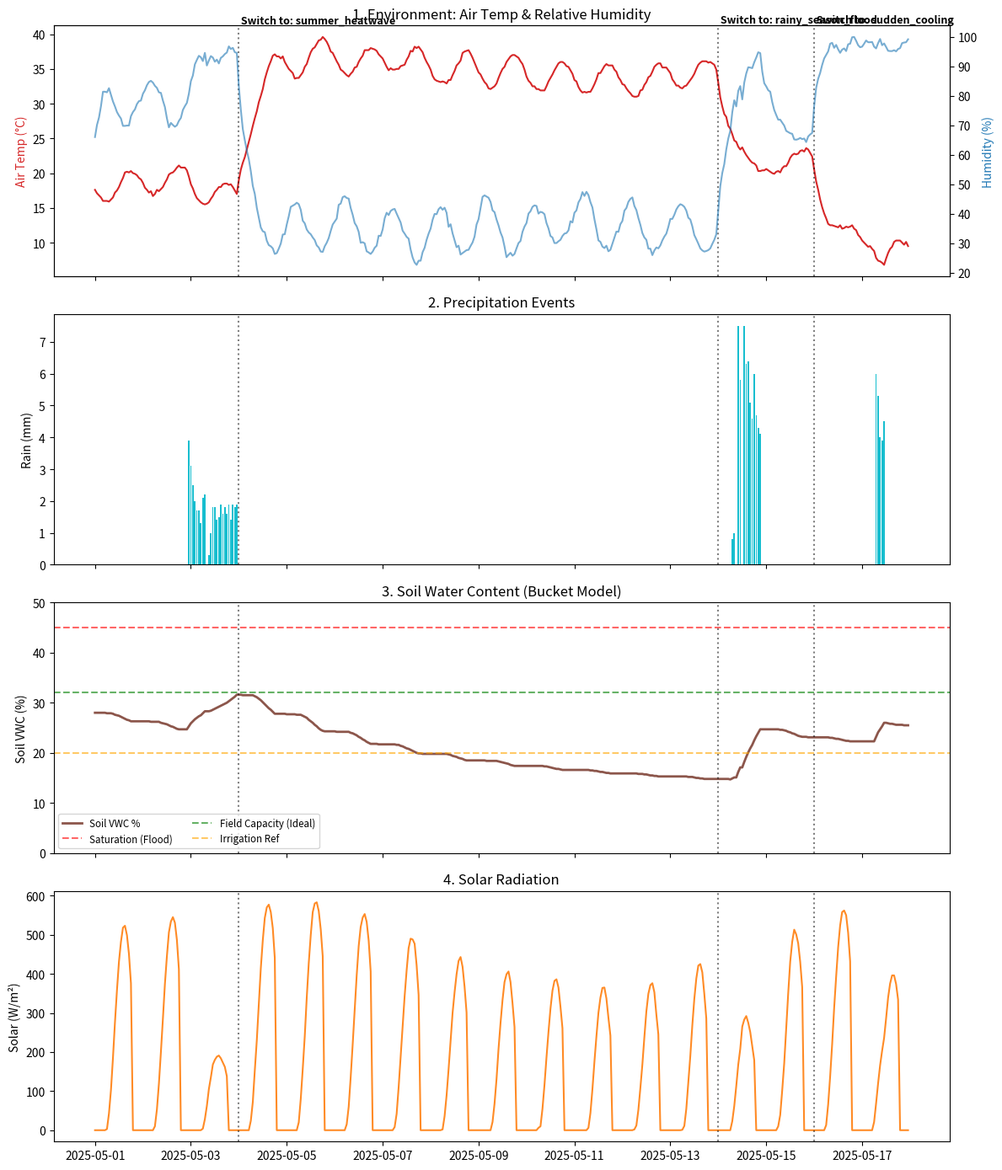

Source code (Python):
#!/usr/bin/env python3
"""
融合版（改进）：
对温度、光照、湿度增加慢周期与随机性，并与降雨耦合同时保留时间记忆（AR(1)）。
改善点：
 - 温度/光照/湿度包含两层动力：快的日变化（diurnal） + 慢的多日周期（slow_cycle）
 - 引入 cloud（云量）记忆，cloud 控制光照削弱，且在降雨时快速上升
 - 降雨入渗考虑强度相关的径流（大雨入渗比例下降），防止暴雨导致土壤 VWC 过度瞬时飙升
 - 蒸腾率 ET 受光照和温度共同调节，使土壤对温度更敏感
"""

import os
import json
import numpy as np
import pandas as pd
import matplotlib.pyplot as plt

# ---------- 1. 全局配置 ----------
OUT_DIR = "output/psudo_data"
PLOTS_DIR = os.path.join(OUT_DIR, "plots")
os.makedirs(PLOTS_DIR, exist_ok=True)
np.random.seed(2026)

# ---------- 2. 猕猴桃生长的物理常数 (针对壤土/粘壤土) ----------
VWC_SAT = 45.0   # 饱和含水量 (%) - 超过此值会积水烂根
VWC_FC  = 32.0   # 田间持水量 (%) - 最佳含水量上限
VWC_REF = 20.0   # 灌溉警戒线 (%) - 建议开始灌溉
VWC_WILT= 12.0   # 凋萎系数 (%)   - 植株永久受损死亡线

ET_RATE_DAY       = 0.15 # 白天基准蒸散率 (%/h)
ET_RATE_NIGHT     = 0.02 # 夜间蒸散率 (%/h)
INFILTRATION_RATE = 0.20 # 降雨入渗系数基准 (fraction)

# ---------- 3. 场景模板定义 ----------
SCENARIOS = {
    "normal_spring": {
        "desc": "春季正常生长，偶尔小雨",
        "base_temp": 18, "temp_swing": 8,
        "rain_prob": 0.2, "rain_intensity": 2.0,
        "init_vwc": 28.0
    },
    "summer_heatwave": {
        "desc": "夏季持续高温热害，极度干旱",
        "base_temp": 35, "temp_swing": 10, # 极端高温
        "rain_prob": 0.0, "rain_intensity": 0.0,
        "init_vwc": 20.0
    },
    "rainy_season_flood": {
        "desc": "梅雨季节，连续阴雨，渍水烂根风险",
        "base_temp": 22, "temp_swing": 4,
        "rain_prob": 0.6, "rain_intensity": 5.0,
        "init_vwc": 38.0
    },
    "sudden_cooling": {
        "desc": "倒春寒，气温骤降",
        "base_temp": 8, "temp_swing": 6,
        "rain_prob": 0.2, "rain_intensity": 3.0,
        "init_vwc": 30.0
    }
}

# ---------- 4. 核心生成逻辑：连续时间轴生成器 ----------
def generate_integrated_series(timeline_config, start_date="2025-05-01"):
    """
    timeline_config: 场景序列列表，例如 [("normal_spring", 3), ("summer_heatwave", 5)]
    返回：按小时的 DataFrame，包含 timestamp, scene_tag, air_temp, humidity, rainfall, solar_rad, soil_vwc

    设计说明（要点）：
      - 温度、光照、湿度使用 AR(1) 平滑（current_*），目标值由：日变化(diurnal) + 慢周期(slow) + 降雨耦合 + 随机扰动 组成;
      - 光照严格仅在 06-18 点非零，由 cloud(有记忆) 和日照角度共同决定；
      - 降雨使用带惯性的马尔可夫链决定是否下雨，并用 Gamma 采样事件强度；对小时强度做平滑；
      - 入渗考虑强度相关的径流（大雨时入渗比例下降），ET 同时依赖光照与温度；
    """
    hourly_configs = []
    scene_tags = []

    # 步骤 1: 展开时间轴配置
    for scene_key, days in timeline_config:
        if scene_key not in SCENARIOS:
            raise ValueError(f"未知场景: {scene_key}")
        hours = int(days * 24)
        hourly_configs.extend([SCENARIOS[scene_key]] * hours)
        scene_tags.extend([scene_key] * hours)

    tot_hours = len(hourly_configs)
    dates = pd.date_range(start=start_date, periods=tot_hours, freq="h")

    # 初始化输出缓冲区
    temp = np.zeros(tot_hours)
    rain = np.zeros(tot_hours)
    solar = np.zeros(tot_hours)
    rh = np.zeros(tot_hours)
    vwc = np.zeros(tot_hours)

    # 初始慢变量：土壤含水量（继承第一个场景）
    current_vwc = hourly_configs[0]['init_vwc']

    # 降雨状态与强度（带记忆）
    is_raining = False
    current_rain = 0.0

    # 气象量的记忆变量（AR(1) 初始）
    current_temp = hourly_configs[0]['base_temp']
    current_solar = 0.0
    current_rh = 60.0  # 初始相对湿度

    # 云量（cloud）记忆：0..1，影响光照（cloud 越大，solar 被削弱越多）
    current_cloud = 0.1

    # 平滑系数（0..1），越接近1记忆越强
    alpha_temp = 0.88   # 温度记忆（较强，但允许慢周期与扰动）
    alpha_solar = 0.82  # 光照记忆
    alpha_rh = 0.78     # 湿度记忆
    alpha_cloud = 0.75  # 云量记忆（cloud 随降雨快速上升，晴时缓慢衰减）

    # 降雨马尔可夫参数（可调）
    base_p_stop = 0.05  # 已下雨时停止的基础概率

    # 慢周期参数（单位：小时），示例使用 14 天周期（14*24 小时）
    slow_period_hours = 14 * 24
    slow_amp_temp = 1.5   # 慢周期对温度的振幅（°C）
    slow_amp_solar = 150  # 慢周期对日间最大光照的影响（W/m2）
    slow_amp_rh = 3.0     # 慢周期对湿度基线的影响（%）

    # 循环逐小时演化
    for i in range(tot_hours):
        cfg = hourly_configs[i]
        hour_of_day = i % 24
        day_index = i // 24

        # ---------- A. 降雨：带惯性的马尔可夫链 + 事件强度 ----------
        p_rain = cfg['rain_prob']
        p_start = p_rain * 0.1  # 不下雨时开始的概率（与场景 rain_prob 成比例）
        p_stop  = base_p_stop    # 已下雨时停止概率（可适当调小以延长雨持续）

        if is_raining:
            # 在下雨：小概率停止，否则继续并平滑雨强
            if np.random.rand() < p_stop:
                is_raining = False
                # 停雨：current_rain 归零（或可设为逐步衰减）
                current_rain = 0.0
                rain[i] = 0.0
            else:
                is_raining = True
                # 事件级目标强度（Gamma），scale 根据场景 rain_intensity
                target_rain = np.random.gamma(shape=2, scale=cfg['rain_intensity']/2)
                # 小时平滑：AR(1) 让小时雨强缓慢变化
                current_rain = 0.7 * current_rain + 0.3 * target_rain if current_rain > 0 else target_rain
                rain[i] = round(current_rain, 2)
        else:
            # 不下雨：小概率启动新事件
            if np.random.rand() < p_start:
                is_raining = True
                current_rain = np.random.gamma(shape=2, scale=cfg['rain_intensity']/2)
                rain[i] = round(current_rain, 2)
            else:
                is_raining = False
                rain[i] = 0.0

        # ---------- B. 理想背景天气（快速日变化 + 慢周期） ----------
        # 快日变化（昼夜正弦，温度在 14 点附近略滞后）
        diurnal_factor = np.sin(2 * np.pi * (hour_of_day - 8) / 24)  # 峰值在 ~14点
        diurnal_temp = diurnal_factor * (cfg['temp_swing'] / 2)

        # 慢周期（例如 14 天）引入温度 / 光照 / 湿度的缓慢起伏，增加随机性
        slow_cycle = np.sin(2 * np.pi * (i / slow_period_hours))
        slow_temp = slow_amp_temp * slow_cycle
        slow_solar = slow_amp_solar * slow_cycle
        slow_rh = slow_amp_rh * slow_cycle

        # 基线温度由场景 base_temp + 日变化 + 慢周期组成（还会有小噪声）
        base_t = cfg['base_temp'] + diurnal_temp + slow_temp
        # 基线光照（日间）由正弦刻画 + 慢周期放大，光照严格仅在 6-18 点产生
        if 6 <= hour_of_day <= 18:
            base_solar_day = max(0.0, 800 * np.sin(np.pi * (hour_of_day - 6) / 12))  # 0..800
            base_solar = base_solar_day + slow_solar  # 加上慢周期分量（可为正或负）
            base_solar = max(0.0, base_solar)
        else:
            base_solar = 0.0

        # 基线湿度（由温度给出一个基线，再加慢周期与场景影响）
        base_rh_from_temp = 85 - 2.5 * (base_t - 15)  # 工程化线性近似
        base_rh = base_rh_from_temp + slow_rh

        # ---------- C. 云量（cloud）记忆：云量影响光照并与降雨耦合 ----------
        # 如果在下雨，云量迅速升高；若不下雨，云量逐步衰减回晴值
        # cloud 范围 [0, 1]
        # 当下雨时，cloud_target 接近 0.9；不下雨时 cloud_target 由随机云扰动决定（0..0.4）
        if rain[i] > 0.1:
            cloud_target = 0.85 + np.random.uniform(-0.05, 0.05)  # 雨时高云量
        else:
            # 晴时云量受场景与随机性影响
            cloud_base = 0.05  # 基线晴
            cloud_random = np.random.uniform(0.0, 0.35)
            cloud_target = np.clip(cloud_base + cloud_random, 0.0, 0.6)

        # cloud 使用 AR(1) 平滑，保证云量不会瞬间跳变
        current_cloud = alpha_cloud * current_cloud + (1.0 - alpha_cloud) * cloud_target
        current_cloud = float(np.clip(current_cloud, 0.0, 0.99))

        # 光照目标受 cloud 因素强烈抑制（cloud 越大，光照越弱）
        # 采用 (1 - cloud^p) 型非线性削弱，以便 cloud 接近 1 时几乎没光
        cloud_power = 1.5
        S_target = base_solar * max(0.0, (1.0 - current_cloud**cloud_power))

        # ---------- D. 湿度与温度目标的耦合 ----------
        # 如果在下雨，RH_target 高（90-100）；否则 RH_target 由温度、土壤湿度和慢周期共同决定
        if rain[i] > 0.1:
            RH_target = float(np.clip(np.random.uniform(90, 100), 90, 100))
            # 同时雨会对温度有冷却效应，冷却幅度随雨强略增
            cooling = 2.0 + min(3.0, current_rain / max(0.1, cfg['rain_intensity'] + 1e-6) * 2.0)
            T_target = base_t - cooling
        else:
            # 无雨时的 T_target 主要是基线 plus 小扰动（这里不强制依赖雨）
            # 给温度加入小随机扰动项，且允许慢周期继续影响
            T_target = base_t + np.random.normal(0, 0.3)
            # 湿度目标：基于温度的基线加上土壤湿度的弱耦合（湿土会提高局地 RH）
            # 我们让 soil_effect 随 current_vwc 非线性增加（超过 FC 时更明显）
            if current_vwc > VWC_FC:
                soil_effect = 0.05 * (current_vwc - VWC_FC)  # 每超 1% VWC 增加 0.05 在 RH 基线上的幅度（小量）
            else:
                soil_effect = 0.02 * (current_vwc - VWC_FC)  # 干土时负影响较小（可能降低蒸发）
            # 温度与土壤耦合后的 RH_target（clip 到合理区间）
            RH_target = np.clip(base_rh + soil_effect, 10.0, 99.0)

        # ---------- E. 带记忆更新：AR(1) 平滑，使温度/光照/湿度滞后于目标值 ----------
        # 温度平滑（current_temp 追随 T_target）
        temp_noise = np.random.normal(0, 0.2)
        current_temp = alpha_temp * current_temp + (1.0 - alpha_temp) * T_target + temp_noise

        # 光照平滑（current_solar 追随 S_target），并严格保证夜间为 0
        solar_noise = np.random.normal(0, 4.0)
        current_solar = alpha_solar * current_solar + (1.0 - alpha_solar) * S_target + solar_noise
        # 夜间强制为 0
        if not (6 <= hour_of_day <= 18):
            current_solar = 0.0
        current_solar = max(0.0, current_solar)

        # 湿度平滑（current_rh 追随 RH_target）
        rh_noise = np.random.normal(0, 1.0)
        current_rh = alpha_rh * current_rh + (1.0 - alpha_rh) * RH_target + rh_noise
        current_rh = float(np.clip(current_rh, 5.0, 100.0))

        # 将平滑后的状态写入输出缓冲
        temp[i] = round(current_temp, 1)
        solar[i] = round(current_solar, 0)
        rh[i] = round(current_rh, 1)

        # ---------- F. 土壤水分积分 (水桶模型 - 改进入渗与 ET 模型) ----------
        # 入渗：考虑大雨时产生径流，入渗比例随小时雨强降低
        # runoff_factor 随雨强上升，取值 [0, 0.7]
        if rain[i] > 0.0:
            runoff_factor = np.clip(current_rain / (current_rain + 10.0), 0.0, 0.7)
            effective_infiltration = INFILTRATION_RATE * (1.0 - 0.5 * runoff_factor)  # 大雨时入渗减半
            inflow = rain[i] * effective_infiltration
        else:
            inflow = 0.0

        # 蒸腾（ET）现在依赖于光照与温度：白天随光照线性放大，温度高时进一步放大
        # 计算光照对 ET 的缩放（solar_scale 在光照 100 W/m2 时接近 1）
        solar_scale = (current_solar / 200.0) if current_solar > 0 else 0.0
        # 温度放大因子（以 20°C 为参考）
        temp_scale = 1.0 + 0.05 * (current_temp - 20.0)  # 每升 1°C 增加 3% ET
        temp_scale = max(0.5, temp_scale)  # 限制下界

        # 基础 ET（白天/夜间）
        base_et = ET_RATE_DAY if current_solar > 100 else ET_RATE_NIGHT
        current_et = base_et * (0.6 + 0.4 * solar_scale) * temp_scale  # 将光照与温度共同作用到 ET 上

        # 干旱胁迫抑制（干土会降低蒸腾）
        stress_factor = np.clip((current_vwc - VWC_WILT) / (VWC_FC - VWC_WILT), 0.05, 1.0)
        current_et = current_et * stress_factor

        # 更新土壤含水量（积分）
        current_vwc = np.clip(current_vwc + inflow - current_et, 0.0, VWC_SAT)
        vwc[i] = round(current_vwc, 2)

    # 返回 DataFrame
    return pd.DataFrame({
        "timestamp": dates,
        "scene_tag": scene_tags,
        "air_temp": np.round(temp, 1),
        "humidity": np.round(rh, 1),
        "rainfall": np.round(rain, 1),
        "solar_rad": np.round(solar, 0),
        "soil_vwc": np.round(vwc, 1)
    })

# ---------- 5. 辅助函数：保存与 4 面板组合绘图 ----------
def save_and_plot_sequence(df, filename="data"):
    # 保存 JSON 记录
    json_path = os.path.join(OUT_DIR, f"{filename}.json")
    out_df = df.copy()
    out_df['timestamp'] = out_df['timestamp'].dt.strftime('%Y-%m-%d %H:%M:%S')
    with open(json_path, 'w', encoding='utf-8') as f:
        json.dump(out_df.to_dict(orient="records"), f, ensure_ascii=False, indent=2)

    # 组合绘图 (4 面板)
    fig, axes = plt.subplots(4, 1, figsize=(12, 14), sharex=True)

    # 1. 温度与湿度 (双 Y 轴)
    ax0 = axes[0]
    ax0.plot(df['timestamp'], df['air_temp'], color='tab:red', label='Temp (°C)')
    ax0.set_ylabel('Air Temp (°C)', color='tab:red')
    ax0b = ax0.twinx()
    ax0b.plot(df['timestamp'], df['humidity'], color='tab:blue', alpha=0.6, label='RH (%)')
    ax0b.set_ylabel('Humidity (%)', color='tab:blue')
    ax0.set_title("1. Environment: Air Temp & Relative Humidity")

    # 2. 降雨量 (柱状图)
    ax1 = axes[1]
    ax1.bar(df['timestamp'], df['rainfall'], color='tab:cyan', width=0.03, label='Rainfall (mm)')
    ax1.set_ylabel('Rain (mm)')
    ax1.set_title("2. Precipitation Events")

    # 3. 土壤水分 (带关键阈值线)
    ax2 = axes[2]
    ax2.plot(df['timestamp'], df['soil_vwc'], color='tab:brown', linewidth=2.0, label='Soil VWC %')
    ax2.axhline(y=VWC_SAT, color='r', linestyle='--', alpha=0.6, label='Saturation (Flood)')
    ax2.axhline(y=VWC_FC, color='g', linestyle='--', alpha=0.6, label='Field Capacity (Ideal)')
    ax2.axhline(y=VWC_REF, color='orange', linestyle='--', alpha=0.6, label='Irrigation Ref')
    ax2.set_ylabel('Soil VWC (%)')
    ax2.set_ylim(0, 50)
    ax2.legend(loc='lower left', fontsize='small', ncol=2)
    ax2.set_title("3. Soil Water Content (Bucket Model)")

    # 4. 光照强度
    ax3 = axes[3]
    ax3.plot(df['timestamp'], df['solar_rad'], color='tab:orange', alpha=0.9)
    ax3.set_ylabel('Solar (W/m²)')
    ax3.set_title("4. Solar Radiation")

    # 标注场景切换点
    changes = df['scene_tag'].ne(df['scene_tag'].shift()).cumsum()
    for change_idx in df.groupby(changes).head(1).index[1:]:
        t_point = df.loc[change_idx, 'timestamp']
        for ax in axes:
            ax.axvline(x=t_point, color='black', linestyle=':', alpha=0.5)
            if ax == axes[0]:
                ax.text(t_point, ax.get_ylim()[1], f" Switch to: {df.loc[change_idx, 'scene_tag']}",
                        rotation=0, verticalalignment='bottom', fontsize=9, fontweight='bold')

    plt.tight_layout()
    plot_path = os.path.join(PLOTS_DIR, f"{filename}.pdf")
    plt.savefig(plot_path)
    plt.close()
    print(f"Outputs: {json_path} and {plot_path}")

# ---------- 6. 主程序：测试剧情流程 ----------
if __name__ == "__main__":
    # 定义测试剧情：正常 -> 酷暑干旱 -> 暴雨积水 -> 倒春寒
    storyline = [
        ("normal_spring", 3),
        ("summer_heatwave", 10),
        ("rainy_season_flood", 2),
        ("sudden_cooling", 2)
    ]

    print("Start...")
    df_result = generate_integrated_series(storyline)

    save_and_plot_sequence(df_result, filename="data")

    df_result.to_csv(os.path.join(OUT_DIR, "data.csv"), index=False)
